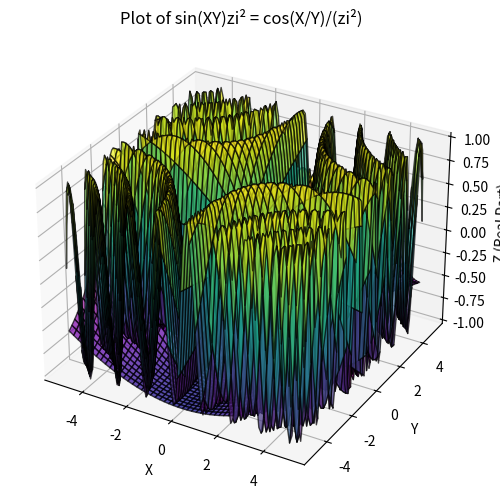

This chart was generated by the following Python code:
import numpy as np
import matplotlib.pyplot as plt
from mpl_toolkits.mplot3d import Axes3D
import sympy as sp

# Define symbolic variables
x, y, z = sp.symbols('x y z')
i = sp.I  # Imaginary unit

# Define your equation
lhs = sp.sin(x * y) * z * i**2
rhs = sp.cos(x / y) / (z * i**2)

# Extract real and imaginary parts
lhs_real, lhs_imag = sp.re(lhs), sp.im(lhs)
rhs_real, rhs_imag = sp.re(rhs), sp.im(rhs)

# Convert to numerical functions
lhs_real_func = sp.lambdify((x, y, z), lhs_real, "numpy")
lhs_imag_func = sp.lambdify((x, y, z), lhs_imag, "numpy")
rhs_real_func = sp.lambdify((x, y, z), rhs_real, "numpy")
rhs_imag_func = sp.lambdify((x, y, z), rhs_imag, "numpy")

# Create meshgrid for plotting
X = np.linspace(-5, 5, 100)
Y = np.linspace(-5, 5, 100)
Z = np.linspace(-5, 5, 100)
X, Y = np.meshgrid(X, Y)

# Evaluate the real part numerically
Z_real_lhs = lhs_real_func(X, Y, 1)  # Fix z=1 for visualization
Z_real_rhs = rhs_real_func(X, Y, 1)

# Plot the 3D surface
fig = plt.figure(figsize=(12, 6))
ax = fig.add_subplot(111, projection='3d')

# LHS plot
ax.plot_surface(X, Y, Z_real_lhs, cmap='viridis', alpha=0.7, edgecolor='k')

# RHS plot
ax.plot_surface(X, Y, Z_real_rhs, cmap='plasma', alpha=0.7, edgecolor='k')

# Labels
ax.set_xlabel('X')
ax.set_ylabel('Y')
ax.set_zlabel('Z (Real Part)')
ax.set_title('Plot of sin(XY)zi² = cos(X/Y)/(zi²)')

plt.show()
